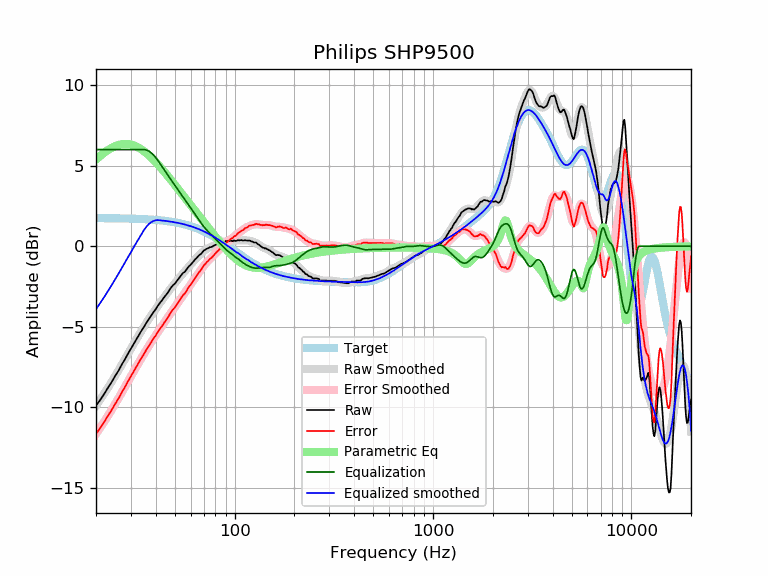

The data file committed next to this chart (first rows):
frequency, raw, error, smoothed, error_smoothed, equalization, parametric_eq, equalized_raw, equalized_smoothed, target
20, -9.90, -11.64, -9.92, -11.66, 6.00, 5.37, -3.90, -3.92, 1.74
21, -9.55, -11.29, -9.53, -11.27, 6.00, 5.60, -3.55, -3.53, 1.74
22, -9.17, -10.91, -9.15, -10.89, 6.00, 5.80, -3.17, -3.15, 1.74
23, -8.78, -10.52, -8.78, -10.52, 6.00, 5.97, -2.78, -2.78, 1.74
24, -8.43, -10.16, -8.41, -10.15, 6.00, 6.11, -2.43, -2.41, 1.74
25, -8.05, -9.78, -8.05, -9.78, 6.00, 6.21, -2.05, -2.05, 1.73
26, -7.72, -9.45, -7.70, -9.43, 6.00, 6.29, -1.72, -1.70, 1.73
27, -7.34, -9.06, -7.35, -9.07, 6.00, 6.33, -1.34, -1.35, 1.73
28, -7.02, -8.74, -7.01, -8.73, 6.00, 6.35, -1.02, -1.01, 1.72
29, -6.67, -8.38, -6.68, -8.40, 6.00, 6.34, -0.67, -0.68, 1.72
30, -6.36, -8.07, -6.36, -8.08, 6.00, 6.31, -0.36, -0.36, 1.71
31, -6.05, -7.75, -6.06, -7.77, 6.00, 6.26, -0.05, -0.06, 1.71
32, -5.77, -7.47, -5.77, -7.47, 6.00, 6.18, 0.23, 0.23, 1.70
33, -5.50, -7.19, -5.49, -7.19, 6.00, 6.10, 0.50, 0.51, 1.70
34, -5.22, -6.91, -5.23, -6.91, 6.00, 6.00, 0.78, 0.77, 1.69
35, -4.99, -6.67, -4.97, -6.66, 6.00, 5.88, 1.01, 1.03, 1.68
36, -4.73, -6.40, -4.74, -6.41, 5.97, 5.76, 1.24, 1.23, 1.67
37, -4.51, -6.17, -4.51, -6.17, 5.90, 5.64, 1.39, 1.39, 1.66
38, -4.29, -5.94, -4.29, -5.95, 5.79, 5.50, 1.50, 1.50, 1.65
39, -4.09, -5.73, -4.09, -5.73, 5.66, 5.36, 1.57, 1.57, 1.64
40, -3.91, -5.54, -3.89, -5.53, 5.50, 5.22, 1.60, 1.61, 1.63
41, -3.70, -5.32, -3.71, -5.33, 5.33, 5.08, 1.63, 1.62, 1.62
42, -3.52, -5.13, -3.53, -5.14, 5.14, 4.94, 1.62, 1.61, 1.61
43, -3.37, -4.96, -3.35, -4.95, 4.95, 4.79, 1.58, 1.60, 1.60
44, -3.19, -4.77, -3.19, -4.77, 4.77, 4.65, 1.58, 1.58, 1.58
45, -3.04, -4.61, -3.02, -4.59, 4.59, 4.50, 1.56, 1.57, 1.57
46, -2.89, -4.44, -2.87, -4.42, 4.42, 4.36, 1.53, 1.55, 1.55
47, -2.70, -4.23, -2.71, -4.25, 4.25, 4.22, 1.55, 1.54, 1.54
48, -2.54, -4.06, -2.57, -4.09, 4.09, 4.08, 1.55, 1.52, 1.52
49, -2.41, -3.91, -2.42, -3.93, 3.93, 3.94, 1.52, 1.50, 1.50
50, -2.32, -3.80, -2.29, -3.77, 3.77, 3.80, 1.45, 1.48, 1.48
51, -2.17, -3.63, -2.16, -3.62, 3.62, 3.67, 1.45, 1.46, 1.46
52, -2.04, -3.48, -2.03, -3.47, 3.47, 3.54, 1.43, 1.44, 1.44
53, -1.90, -3.32, -1.91, -3.33, 3.33, 3.41, 1.43, 1.42, 1.42
54, -1.77, -3.17, -1.79, -3.19, 3.19, 3.28, 1.42, 1.40, 1.40
55, -1.65, -3.02, -1.67, -3.05, 3.05, 3.15, 1.40, 1.38, 1.38
56, -1.60, -2.95, -1.56, -2.91, 2.91, 3.03, 1.31, 1.35, 1.35
57, -1.47, -2.79, -1.45, -2.78, 2.78, 2.91, 1.31, 1.33, 1.33
58, -1.34, -2.64, -1.34, -2.64, 2.64, 2.79, 1.31, 1.30, 1.30
59, -1.23, -2.50, -1.24, -2.51, 2.51, 2.67, 1.29, 1.27, 1.27
60, -1.15, -2.39, -1.14, -2.38, 2.38, 2.55, 1.24, 1.24, 1.24
61, -1.05, -2.26, -1.04, -2.25, 2.25, 2.44, 1.21, 1.22, 1.22
62, -0.94, -2.12, -0.94, -2.13, 2.13, 2.32, 1.19, 1.19, 1.19
63, -0.84, -1.99, -0.85, -2.00, 2.00, 2.21, 1.16, 1.16, 1.16
64, -0.76, -1.88, -0.75, -1.88, 1.88, 2.11, 1.12, 1.12, 1.12
65, -0.67, -1.76, -0.67, -1.76, 1.76, 2.00, 1.09, 1.09, 1.09
66, -0.57, -1.63, -0.58, -1.64, 1.64, 1.89, 1.07, 1.06, 1.06
67, -0.52, -1.54, -0.50, -1.52, 1.52, 1.79, 1.01, 1.02, 1.02
68, -0.45, -1.44, -0.42, -1.41, 1.41, 1.69, 0.97, 0.99, 0.99
69, -0.35, -1.30, -0.35, -1.31, 1.31, 1.59, 0.96, 0.95, 0.95
70, -0.26, -1.18, -0.29, -1.21, 1.21, 1.49, 0.95, 0.92, 0.92
71, -0.23, -1.11, -0.23, -1.11, 1.11, 1.39, 0.89, 0.88, 0.88
72, -0.17, -1.01, -0.18, -1.03, 1.03, 1.30, 0.86, 0.84, 0.84
73, -0.14, -0.94, -0.14, -0.95, 0.95, 1.20, 0.81, 0.81, 0.81
74, -0.11, -0.88, -0.10, -0.87, 0.87, 1.11, 0.76, 0.77, 0.77
75, -0.06, -0.79, -0.07, -0.80, 0.80, 1.02, 0.74, 0.73, 0.73
76, -0.06, -0.75, -0.04, -0.73, 0.73, 0.93, 0.67, 0.69, 0.69
77, -0.03, -0.68, -0.01, -0.66, 0.66, 0.84, 0.63, 0.65, 0.65
78, 0.01, -0.60, 0.02, -0.59, 0.59, 0.76, 0.60, 0.61, 0.61
79, 0.05, -0.52, 0.05, -0.52, 0.52, 0.67, 0.57, 0.57, 0.57
... 553 more rows
